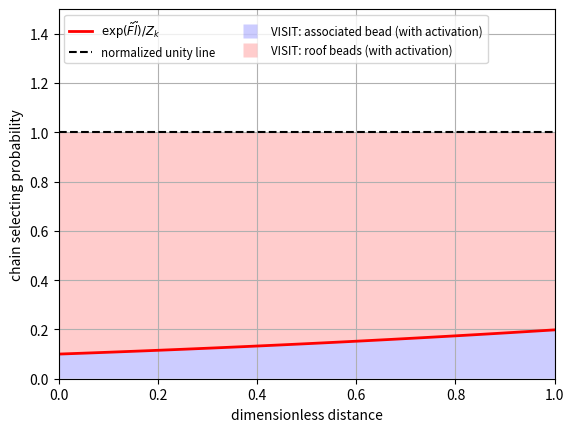

Write Python code to recreate this figure.

from numpy import *
import matplotlib.pyplot as plt
from matplotlib.font_manager import FontProperties
fontP = FontProperties()
fontP.set_size('small')
def UG(r):
    return r**2.0

def FG(r):
    return 0.8*r

def Boltzmann_map(r):
    return exp(FG(r))

def Boltzmann_factor(r, Eb):
    return exp(-(Eb - FG(r)))

def Boltzmann_factor_cut(r, Eb):
    BF = Boltzmann_factor(r, Eb)
    for i,p in enumerate(BF):
        if p > 1.0:
            BF[i] = 1.0
    return BF
    


r = linspace(0, 2, 80)
Eb = 0.5
# BM = Boltzmann_map(r)
P_old = Boltzmann_map(r)
for i,p in enumerate(P_old):
    tmp = 9./(9.+P_old[0])
    P_old[i] /= 9+P_old[i]
    # P_old[i] += tmp
    # print tmp

BF = Boltzmann_factor(r, Eb)
BFC = Boltzmann_factor_cut(r, Eb)
ref_unity = asarray([[0, 1.0],
                     [5, 1.0]])
plt.clf()
plt.ion()
# plt.plot(r, BM, 'b-', label = 'Normalized probability')
# plt.plot(r, P_old, 'b-', linewidth=2, label = r'original scheme, $p=\frac{\exp(Fl)}{9+\exp(Fl)}$')
# plt.plot(r, BF, 'g-', linewidth=2, label = r'$\exp(-(\tilde{E}_B-\tilde{F}\tilde{l})$')
# plt.plot(r, BFC, 'r-', linewidth=2, label = 'Metropolis')

# plt.fill_between(r, BFC, 1, where=BFC < 1, facecolor='red', alpha=0.2, interpolate=True)
# plt.fill_between(r, BFC, 0, where=BFC > 0, facecolor='blue', alpha=0.2, interpolate=True)
# plt.annotate(r'$\exp(-E_B)$', xy=(r[0], BFC[0]), xytext=(r[0]+0.1, BFC[0]-0.1), size='medium', arrowprops=dict(facecolor='black', shrink=0.05))

plt.plot(r, P_old, 'r-', linewidth=2, label = r'$\exp(\tilde{F}\tilde{l})/Z_k$')
plt.plot(ref_unity[:,0], ref_unity[:,1], 'k--', label = 'normalized unity line')

plt.fill_between(r, P_old, 1, where=P_old < 1, facecolor='red', alpha=0.2, interpolate=True)
plt.fill_between(r, P_old, 0, where=P_old > 0, facecolor='blue', alpha=0.2, interpolate=True)
plt.plot([10], [10], 's', markersize=10, markerfacecolor='blue', markeredgecolor='none', alpha = 0.2, label = 'VISIT: associated bead (with activation)')
plt.plot([10], [10], 's', markersize=10, markerfacecolor='red', markeredgecolor='none', alpha = 0.2, label = 'VISIT: roof beads (with activation)')




plt.axis([0, 1, 0, 1.5])
plt.grid()

plt.xlabel('dimensionless distance')
plt.ylabel('chain selecting probability')
plt.legend(loc = 'upper left', numpoints=1, ncol=2, prop=fontP)
plt.show()
